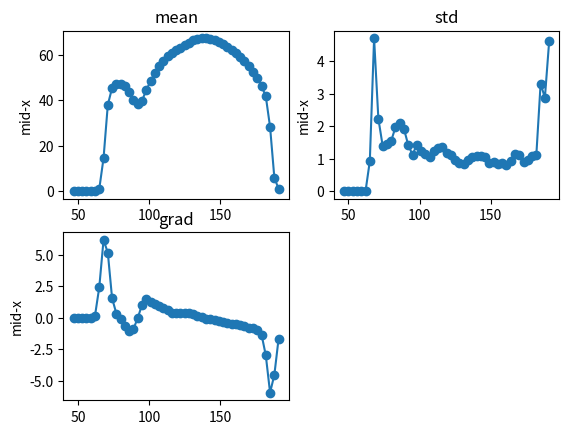

Here is the Python script that generated this plot:
"""
=================
Multiple subplots
=================

Simple demo with multiple subplots.
"""
import matplotlib.pyplot as plt

# y1 = [48.517711171662128, 55.970108695652172, 60.420054200542005, 63.824324324324323, 66.692722371967662, 69.180107526881727, 71.096514745308312, 72.622994652406419, 74.200000000000003, 75.682666666666663, 77.040000000000006, 78.128, 79.069333333333333, 79.666666666666671, 80.359999999999999, 81.394666666666666, 82.066666666666663, 82.319999999999993, 82.490666666666669, 82.480000000000004, 82.168000000000006, 81.703999999999994, 81.297002724795647, 80.544943820224717, 79.446376811594206, 78.236526946107787, 77.175925925925924, 75.7923322683706, 74.403973509933778, 73.329896907216494, 73.171428571428578, 72.646840148698885, 71.139534883720927, 69.429149797570844, 68.072033898305079, 65.564444444444447, 60.803738317757009, 54.334975369458128, 51.213541666666664, 52.802197802197803, 55.011695906432749, 56.837499999999999, 57.906040268456373, 59.586956521739133, 63.322834645669289, 67.862068965517238, 71.980952380952374, 74.297872340425528, 77.036144578313255, 77.597222222222229, 78.459016393442624, 78.959999999999994, 79.625, 80.310344827586206, 80.666666666666671, -1]
# y1 = [39.002732240437162, 43.721311475409834, 47.620218579234972, 50.666666666666664, 53.057377049180324, 55.040983606557376, 56.702185792349724, 58.155737704918032, 59.437158469945352, 60.617486338797811, 61.721311475409834, 62.751366120218577, 63.732240437158467, 64.663934426229503, 65.579234972677597, 66.418032786885249, 67.226775956284158, 67.989071038251367, 68.732240437158467, 69.39071038251366, 70.013661202185787, 70.590163934426229, 71.13387978142076, 71.642076502732237, 72.073770491803273, 72.557377049180332, 73.008196721311478, 73.480874316939889, 74.010928961748633, 74.431693989071036, 74.907103825136616, 75.322404371584696, 75.803278688524586, 76.196721311475414, 76.661202185792348, 77.038251366120221, 77.439890710382514, 77.795081967213122, 78.046448087431699, 78.36612021857924, 78.614754098360649, 78.93442622950819, 79.150273224043715, 79.360655737704917, 79.549180327868854, 79.707650273224047, 79.857923497267763, 80.092896174863384, 80.36612021857924, 80.677595628415304, 81.038251366120221, 81.333333333333329, 81.639344262295083, 81.909836065573771, 82.038251366120221, 82.163934426229503, 82.267759562841533, 82.333333333333329, 82.349726775956285, 82.412568306010925, 82.47540983606558, 82.540983606557376, 82.601092896174862, 82.62841530054645, 82.620218579234972, 82.581967213114751, 82.573770491803273, 82.445355191256837, 82.338797814207652, 82.195054945054949, 82.022222222222226, 81.915730337078656, 81.84135977337111, 81.699140401146138, 81.527536231884056, 81.339181286549703, 81.10650887573965, 80.871257485029943, 80.55891238670695, 80.24464831804282, 79.907407407407405, 79.559375000000003, 79.12658227848101, 78.757188498402556, 78.414239482200642, 78.06557377049181, 77.688741721854299, 77.439597315436245, 77.020408163265301, 76.611683848797256, 76.20557491289199, 75.752650176678443, 75.346428571428575, 74.913043478260875, 74.443223443223445, 74.063197026022308, 73.679245283018872, 73.385496183206101, 73.186046511627907, 73.204724409448815, 73.223107569721122, 73.234817813765176, 73.123456790123456, 72.974999999999994, 72.741525423728817, 72.360515021459221, 71.882096069868993, 71.280000000000001, 70.666666666666671, 70.128440366972484, 69.644859813084111, 69.26540284360189, 68.922705314009661, 68.536945812807886, 68.015000000000001, 67.438775510204081, 66.703125, 65.724867724867721, 64.486486486486484, 62.928571428571431, 60.988764044943821, 58.729885057471265, 56.23391812865497, 53.766467065868262, 51.45398773006135, 49.53125, 48.064102564102562, 47.309210526315788, 47.040268456375841, 47.372413793103448, 47.843971631205676, 48.413043478260867, 48.940298507462686, 49.572519083969468, 50.377952755905511, 51.040650406504064, 51.708333333333336, 52.353448275862071, 52.9375, 53.38532110091743, 53.952380952380949, 54.613861386138616, 55.367346938775512, 56.212765957446805, 57.153846153846153, 58.47126436781609, 59.879518072289159, 61.375, 63.065789473684212, 64.805555555555557, 66.652173913043484, 68.646153846153851, 70.573770491803273, 72.034482758620683, 73.111111111111114, 73.599999999999994, 74.340425531914889, 75.558139534883722, 76.775000000000006, 77.694444444444443, 77.5625, 77.41379310344827, 77.280000000000001, 77.19047619047619, 76.944444444444443, 77.214285714285708, 78.099999999999994, -1]
x = [191, 188, 185, 182, 179, 176, 173, 170, 167, 164, 161, 158, 155, 152, 149, 146, 143, 140, 137, 134, 131, 128, 125,
     122, 119, 116, 113, 110, 107, 104, 101, 98, 95, 92, 89, 86, 83, 80, 77, 74, 71, 68, 65, 62, 59, 56, 53, 50, 47]
y1 = [0.91946308724832215, 5.9316770186335406, 28.24712643678161, 41.711229946524064, 46.265000000000001,
      49.76525821596244, 52.300469483568072, 54.910798122065728, 57.178403755868544, 59.06572769953052,
      60.661971830985912, 62.140845070422536, 63.591549295774648, 64.732394366197184, 65.882629107981217,
      66.558685446009392, 66.83098591549296, 67.272300469483568, 67.314553990610335, 66.967136150234737,
      66.380281690140848, 65.305164319248831, 64.328638497652577, 63.093896713615024, 61.943661971830984,
      60.995305164319248, 59.690140845070424, 57.535211267605632, 54.943661971830984, 51.971830985915496,
      48.525821596244128, 44.352112676056336, 39.863849765258216, 38.239436619718312, 40.16901408450704,
      43.600938967136152, 46.375586854460096, 47.389671361502344, 47.248826291079816, 45.44600938967136,
      37.990610328638496, 14.48356807511737, 0.93896713615023475, 0.0, 0.0, 0.0, 0.0, 0.0, 0.0]
grad = [-1.6707379771284063, -4.5546105582555478, -5.9632588213150868, -3.0029789272030651, -1.342338044906396,
        -1.0059115805946786, -0.85758998435054801, -0.81298904538341199, -0.69248826291079857, -0.58059467918622809,
        -0.51251956181533609, -0.48826291079812262, -0.431924882629108, -0.38184663536776142, -0.30438184663536799,
        -0.15805946791862388, -0.11893583724569605, -0.080594679186229243, 0.050860719874805227, 0.15571205007824793,
        0.27699530516431753, 0.34194053208137848, 0.3685446009389679, 0.39749608763693206, 0.34976525821596266,
        0.37558685446009338, 0.57668231611893594, 0.79107981220657331, 0.92723004694835609, 1.0696400625978093,
        1.2699530516431932, 1.4436619718309853, 1.0187793427230041, -0.05086071987480404, -0.89358372456963997,
        -1.034428794992176, -0.6314553990610321, -0.14553990610328663, 0.32394366197183072, 1.5430359937402198,
        5.1604068857589986, 6.1752738654147104, 2.4139280125195617, 0.1564945226917058, -0.0, -0.0, -0.0, -0.0, -0.0]
y2 = [4.6045159894346757, 2.8679514700938493, 3.3047975951536395, 1.1148161573872415, 1.0699415871906279,
      0.96478587665067461, 0.89013886412489307, 1.1033563058455123, 1.136712699789981, 0.92203034842197007,
      0.79216222739516617, 0.85518207129117174, 0.84326881509888851, 0.88212951598558098, 0.86688078169328298,
      1.0582038816061852, 1.0744918942400365, 1.0663583168676611, 1.0434793789151582, 0.94140528522022759,
      0.83412314618291372, 0.8479866219624892, 0.95680244369692624, 1.1093331451329704, 1.157388885067099,
      1.3444291337244714, 1.3171838214916267, 1.2237591502062062, 1.0421266259511364, 1.1420905506545149,
      1.2278229545047281, 1.4185086880601854, 1.1197158492507486, 1.4122015782550776, 1.9110691805759326,
      2.1064174380936551, 1.9620256989640248, 1.5392475403872787, 1.4596484987072271, 1.3985725586431934,
      2.2286875026136941, 4.6980130093451322, 0.91980446169077601, 0.0, 0.0, 0.0, 0.0, 0.0, 0.0]
plt.subplot(2, 2, 1)
plt.plot(x, y1, 'o-')
plt.title('mean')
plt.ylabel('mid-x')

plt.subplot(2, 2, 2)
plt.plot(x, y2, 'o-')
plt.title('std')
plt.ylabel('mid-x')

plt.subplot(2, 2, 3)
plt.plot(x, grad, 'o-')
plt.title('grad')
plt.ylabel('mid-x')

plt.show()
